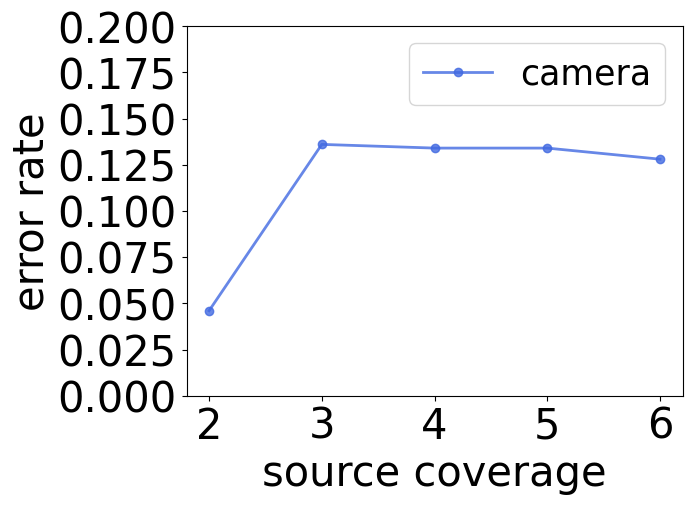

The matplotlib source for this figure:
import matplotlib.pyplot as plt
import numpy as np
from matplotlib.ticker import MultipleLocator

name = 'camera'
ax1 = plt.subplot(1, 1, 1)
ax1.set_ylim(0, 0.2)  # 设置 x 轴最大最小刻度
error_rate_path = "E:\GitHub\KRAUSTD\dart\picture\\" + name + "error_rate.png"
rmse_path = "E:\GitHub\KRAUSTD\dart\picture\\" + name + "rmse.png"
ed_path = "E:\GitHub\KRAUSTD\dart\picture\\" + name + " error distance.png"
time_path = "E:\GitHub\KRAUSTD\dart\picture\\" + name + " time.png"
plt.rcParams['font.sans-serif'] = ['Arial']  # 添加这条可以让图形显示中文
# data
x_axis_data = [2, 3, 4, 5, 6]
# error rate
y_axis_data = [0.046, 0.136, 0.134, 0.134, 0.128]
# log中
y_ed_axis_data = [146, 318, 265, 287, 394]
#
y_rmse_axis_data = [6.53, 14.2, 11.9, 12.8, 17.6]
y_time_axis_data = [1.17, 2.25, 1.42, 1.47, 2.46]
# x plot
# plt.xlim(0,30)
# x_major_locator = MultipleLocator(3)
# ax=plt.gca()
# ax.xaxis.set_major_locator(x_major_locator)
my_x_ticks = np.arange(2, 7, 1)
# x y size

plt.xticks(my_x_ticks, size=30)
plt.yticks(size=30)
# plot中参数的含义分别是横轴值，纵轴值，线的形状，颜色，透明度,线的宽度和标签
plt.plot(x_axis_data, y_axis_data, 'ro-', color='#4169E1', alpha=0.8, linewidth=2, label=name)
# 显示标签，如果不加这句，即使在plot中加了label='一些数字'的参数，最终还是不会显示标签
plt.legend(loc="upper right", fontsize=25)
# x轴数字
plt.xlabel('source coverage', size=30)
# y轴数字
plt.ylabel('error rate', size=30)
plt.savefig(error_rate_path, dpi=600)
plt.show()

# draw

# ax1 = plt.subplot(1, 1, 1)
# ax1.set_ylim(1, 25)
# plt.xlabel('source coverage', size=30)
# plt.xticks(my_x_ticks, size=30)
# plt.yticks(size=30)
# plt.ylabel('rmse', size=30)
# plt.plot(x_axis_data, y_rmse_axis_data, 'ro-', color='#4169E1', alpha=0.8, linewidth=2, label=name),
# plt.legend(loc="upper right", fontsize=25)
# plt.savefig(rmse_path, dpi=600)
# plt.show()


# plt.legend(loc="upper right", fontsize=25)
# ax1 = plt.subplot(1, 1, 1)
# ax1.set_ylim(100, 500)
# plt.xticks(my_x_ticks, size=30)
# plt.yticks(size=30)
# plt.xlabel('source coverage', size=30)
# plt.ylabel('error distance', size=30)
# plt.plot(x_axis_data, y_ed_axis_data, 'ro-', color='#4169E1', alpha=0.8, linewidth=2, label=name)
# plt.legend(loc="upper right", fontsize=25)
# plt.savefig(ed_path, dpi=600)
# plt.show()

# plt.legend(loc="upper right", fontsize=25)
# ax1 = plt.subplot(1, 1, 1)
# ax1.set_ylim(1, 4)
# plt.xticks(my_x_ticks, size=30)
# plt.yticks(size=30)
# plt.xlabel('source coverage', size=30)
# plt.ylabel('time', size=30)
# plt.plot(x_axis_data, y_time_axis_data, 'ro-', color='#4169E1', alpha=0.8, linewidth=2, label=name)
# plt.legend(loc="upper right", fontsize=25)
# plt.savefig(time_path, dpi=600)
# plt.show()
